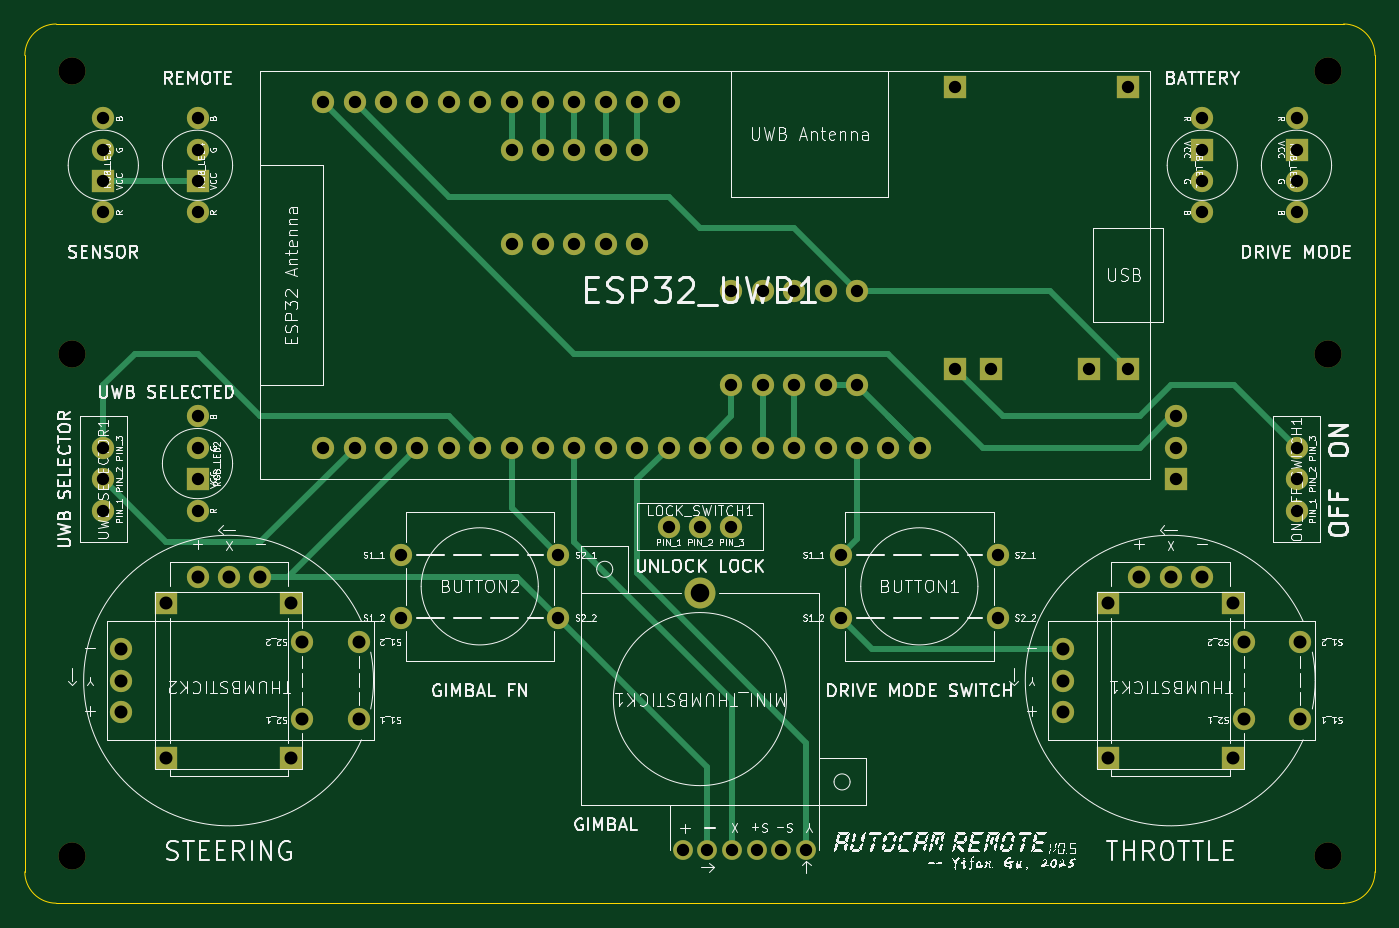
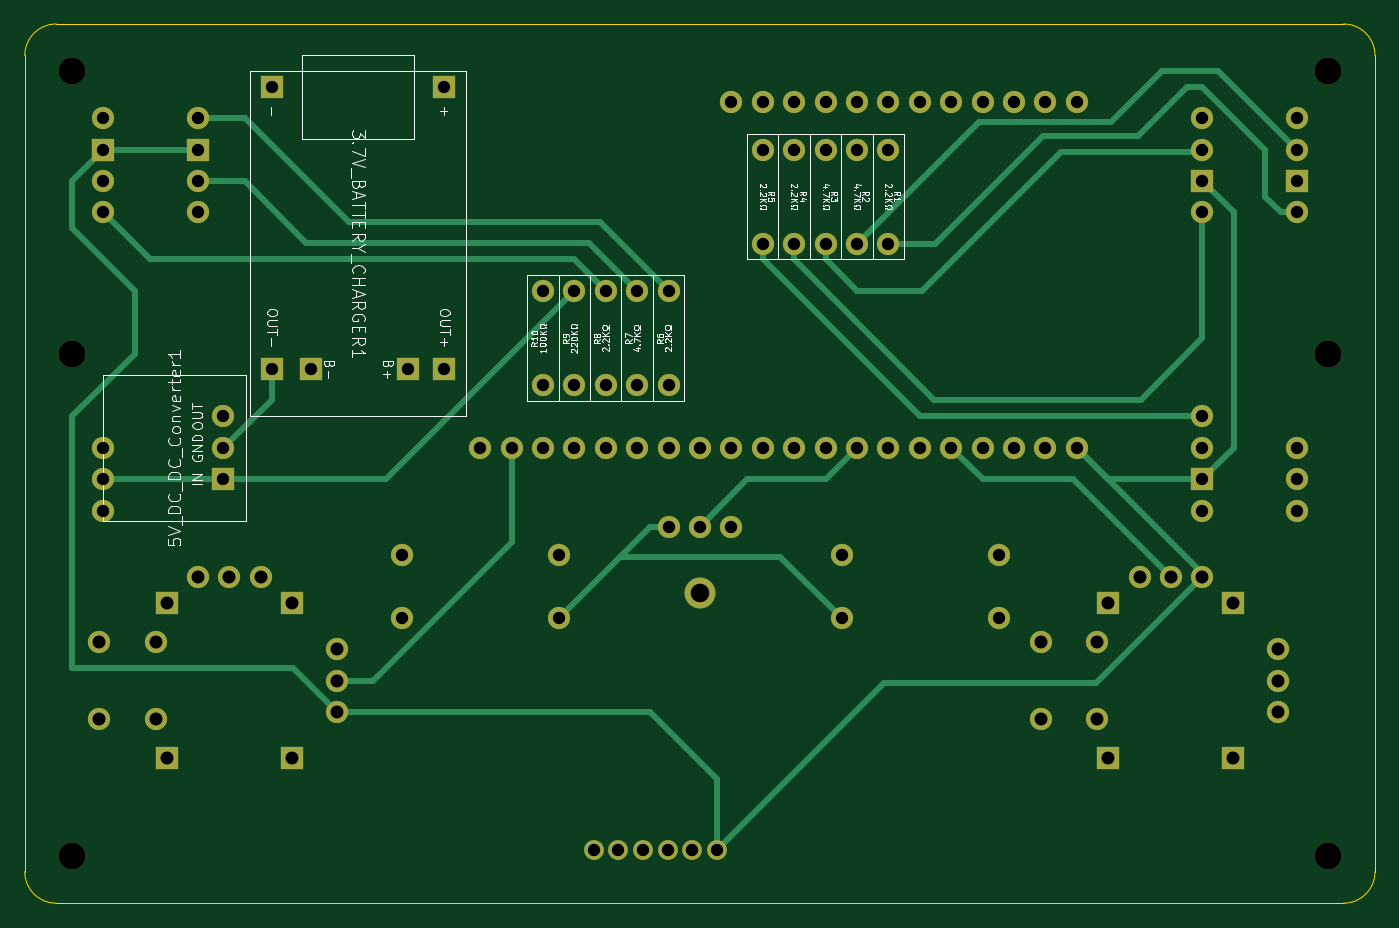
Circuit board: 11 layer files. Board 109.2 x 71.1 mm.
- bottom_copper: remote_v3-B_Cu.gbl (16629 bytes)
- bottom_mask: remote_v3-B_Mask.gbs (5022 bytes)
- paste: remote_v3-B_Paste.gbp (452 bytes)
- bottom_silk: remote_v3-B_Silkscreen.gbo (61100 bytes)
- outline: remote_v3-Edge_Cuts.gm1 (984 bytes)
- top_copper: remote_v3-F_Cu.gtl (15406 bytes)
- top_mask: remote_v3-F_Mask.gts (5022 bytes)
- paste: remote_v3-F_Paste.gtp (452 bytes)
- top_silk: remote_v3-F_Silkscreen.gto (291309 bytes)
- drill: remote_v3-NPTH-drl.gbr (704 bytes)
- drill: remote_v3-PTH-drl.gbr (4962 bytes)

=== bottom_copper: remote_v3-B_Cu.gbl (16629 bytes, source omitted) ===
=== bottom_mask: remote_v3-B_Mask.gbs (5022 bytes, source omitted) ===
=== paste: remote_v3-B_Paste.gbp ===
%TF.GenerationSoftware,KiCad,Pcbnew,9.0.0*%
%TF.CreationDate,2025-03-19T00:26:51-07:00*%
%TF.ProjectId,remote_v3,72656d6f-7465-45f7-9633-2e6b69636164,v0.5*%
%TF.SameCoordinates,Original*%
%TF.FileFunction,Paste,Bot*%
%TF.FilePolarity,Positive*%
%FSLAX46Y46*%
G04 Gerber Fmt 4.6, Leading zero omitted, Abs format (unit mm)*
G04 Created by KiCad (PCBNEW 9.0.0) date 2025-03-19 00:26:51*
%MOMM*%
%LPD*%
G01*
G04 APERTURE LIST*
G04 APERTURE END LIST*
M02*

=== bottom_silk: remote_v3-B_Silkscreen.gbo (61100 bytes, source omitted) ===
=== outline: remote_v3-Edge_Cuts.gm1 ===
%TF.GenerationSoftware,KiCad,Pcbnew,9.0.0*%
%TF.CreationDate,2025-03-19T00:26:52-07:00*%
%TF.ProjectId,remote_v3,72656d6f-7465-45f7-9633-2e6b69636164,v0.5*%
%TF.SameCoordinates,Original*%
%TF.FileFunction,Profile,NP*%
%FSLAX46Y46*%
G04 Gerber Fmt 4.6, Leading zero omitted, Abs format (unit mm)*
G04 Created by KiCad (PCBNEW 9.0.0) date 2025-03-19 00:26:52*
%MOMM*%
%LPD*%
G01*
G04 APERTURE LIST*
%TA.AperFunction,Profile*%
%ADD10C,0.050000*%
%TD*%
G04 APERTURE END LIST*
D10*
X92710000Y-135890000D02*
X92710000Y-69850000D01*
X92710000Y-69850000D02*
G75*
G02*
X95250000Y-67310000I2540000J0D01*
G01*
X95250000Y-138430000D02*
G75*
G02*
X92710000Y-135890000I0J2540000D01*
G01*
X201930000Y-135890000D02*
G75*
G02*
X199390000Y-138430000I-2540000J0D01*
G01*
X201930000Y-69850000D02*
X201930000Y-135890000D01*
X199390000Y-138430000D02*
X95250000Y-138430000D01*
X95250000Y-67310000D02*
X199390000Y-67310000D01*
X199390000Y-67310000D02*
G75*
G02*
X201930000Y-69850000I0J-2540000D01*
G01*
M02*

=== top_copper: remote_v3-F_Cu.gtl (15406 bytes, source omitted) ===
=== top_mask: remote_v3-F_Mask.gts ===
%TF.GenerationSoftware,KiCad,Pcbnew,9.0.0*%
%TF.CreationDate,2025-03-19T00:26:51-07:00*%
%TF.ProjectId,remote_v3,72656d6f-7465-45f7-9633-2e6b69636164,v0.5*%
%TF.SameCoordinates,Original*%
%TF.FileFunction,Soldermask,Top*%
%TF.FilePolarity,Negative*%
%FSLAX46Y46*%
G04 Gerber Fmt 4.6, Leading zero omitted, Abs format (unit mm)*
G04 Created by KiCad (PCBNEW 9.0.0) date 2025-03-19 00:26:51*
%MOMM*%
%LPD*%
G01*
G04 APERTURE LIST*
%ADD10C,1.800000*%
%ADD11R,1.800000X1.800000*%
%ADD12C,2.200000*%
%ADD13C,1.600000*%
%ADD14C,2.500000*%
G04 APERTURE END LIST*
D10*
%TO.C,RGB_LED4*%
X106680000Y-82550000D03*
D11*
X106680000Y-80010000D03*
D10*
X106680000Y-77470000D03*
X106680000Y-74930000D03*
%TD*%
D12*
%TO.C,REF\u002A\u002A*%
X96520000Y-93980000D03*
%TD*%
%TO.C,REF\u002A\u002A*%
X198120000Y-134620000D03*
%TD*%
D11*
%TO.C,THUMBSTICK1*%
X190440000Y-126670058D03*
X190440000Y-114170058D03*
X180340000Y-126670058D03*
X180340000Y-114170058D03*
D10*
X187930000Y-112020058D03*
X185390000Y-112020058D03*
X182850000Y-112020058D03*
X176690000Y-117880058D03*
X176690000Y-120420058D03*
X176690000Y-122960058D03*
X191340000Y-123570058D03*
X195890000Y-123570058D03*
X191340000Y-117270058D03*
X195890000Y-117270058D03*
%TD*%
%TO.C,ESP32_UWB1*%
X116840000Y-101600000D03*
X119380000Y-101600000D03*
X121920000Y-101600000D03*
X124460000Y-101600000D03*
X127000000Y-101600000D03*
X129540000Y-101600000D03*
X132080000Y-101600000D03*
X134620000Y-101600000D03*
X137160000Y-101600000D03*
X139700000Y-101600000D03*
X142240000Y-101600000D03*
X144780000Y-101600000D03*
X147320000Y-101600000D03*
X149860000Y-101600000D03*
X152400000Y-101600000D03*
X154940000Y-101600000D03*
X157480000Y-101600000D03*
X160020000Y-101600000D03*
X162560000Y-101600000D03*
X165100000Y-101600000D03*
X116840000Y-73660000D03*
X119380000Y-73660000D03*
X121920000Y-73660000D03*
X124460000Y-73660000D03*
X127000000Y-73660000D03*
X129540000Y-73660000D03*
X132080000Y-73660000D03*
X134620000Y-73660000D03*
X137160000Y-73660000D03*
X139700000Y-73660000D03*
X142240000Y-73660000D03*
X144780000Y-73660000D03*
%TD*%
%TO.C,ON_OFF_SWITCH1*%
X195580000Y-106680000D03*
X195580000Y-104140000D03*
X195580000Y-101600000D03*
%TD*%
%TO.C,BUTTON2*%
X123160000Y-110260058D03*
X123160000Y-115340058D03*
X135860000Y-110260058D03*
X135860000Y-115340058D03*
%TD*%
%TO.C,RGB_LED1*%
X187960000Y-74930000D03*
D11*
X187960000Y-77470000D03*
D10*
X187960000Y-80010000D03*
X187960000Y-82550000D03*
%TD*%
D11*
%TO.C,THUMBSTICK2*%
X114270000Y-126670058D03*
X114270000Y-114170058D03*
X104170000Y-126670058D03*
X104170000Y-114170058D03*
D10*
X111760000Y-112020058D03*
X109220000Y-112020058D03*
X106680000Y-112020058D03*
X100520000Y-117880058D03*
X100520000Y-120420058D03*
X100520000Y-122960058D03*
X115170000Y-123570058D03*
X119720000Y-123570058D03*
X115170000Y-117270058D03*
X119720000Y-117270058D03*
%TD*%
D12*
%TO.C,REF\u002A\u002A*%
X198120000Y-93980000D03*
%TD*%
%TO.C,REF\u002A\u002A*%
X198120000Y-71120000D03*
%TD*%
D10*
%TO.C,BUTTON1*%
X158720000Y-110260058D03*
X158720000Y-115340058D03*
X171420000Y-110260058D03*
X171420000Y-115340058D03*
%TD*%
D13*
%TO.C,MINI_THUMBSTICK1*%
X145920000Y-134120000D03*
X147920000Y-134120000D03*
X149920000Y-134120000D03*
X151920000Y-134120000D03*
X153920000Y-134120000D03*
X155920000Y-134120000D03*
D14*
X147320000Y-113320000D03*
%TD*%
D10*
%TO.C,RGB_LED2*%
X106680000Y-106680000D03*
D11*
X106680000Y-104140000D03*
D10*
X106680000Y-101600000D03*
X106680000Y-99060000D03*
%TD*%
D12*
%TO.C,REF\u002A\u002A*%
X96520000Y-134620000D03*
%TD*%
D10*
%TO.C,RGB_LED3*%
X99060000Y-82550000D03*
D11*
X99060000Y-80010000D03*
D10*
X99060000Y-77470000D03*
X99060000Y-74930000D03*
%TD*%
%TO.C,LOCK_SWITCH1*%
X144780000Y-107969000D03*
X147320000Y-107969000D03*
X149860000Y-107969000D03*
%TD*%
%TO.C,UWB_SELECTOR1*%
X99060000Y-106680000D03*
X99060000Y-104140000D03*
X99060000Y-101600000D03*
%TD*%
D12*
%TO.C,REF\u002A\u002A*%
X96520000Y-71120000D03*
%TD*%
D10*
%TO.C,RGB_LED5*%
X195580000Y-74930000D03*
D11*
X195580000Y-77470000D03*
D10*
X195580000Y-80010000D03*
X195580000Y-82550000D03*
%TD*%
%TO.C,R8*%
X154940000Y-96520000D03*
X154940000Y-88900000D03*
%TD*%
%TO.C,R2*%
X134620000Y-77470000D03*
X134620000Y-85090000D03*
%TD*%
D11*
%TO.C,5V_DC_DC_Converter1*%
X185860000Y-104140000D03*
D10*
X185860000Y-101600000D03*
X185860000Y-99060000D03*
%TD*%
%TO.C,R4*%
X139700000Y-77470000D03*
X139700000Y-85090000D03*
%TD*%
%TO.C,R9*%
X157480000Y-96520000D03*
X157480000Y-88900000D03*
%TD*%
%TO.C,R7*%
X152400000Y-96520000D03*
X152400000Y-88900000D03*
%TD*%
%TO.C,R1*%
X132080000Y-77470000D03*
X132080000Y-85090000D03*
%TD*%
%TO.C,R6*%
X149860000Y-96520000D03*
X149860000Y-88900000D03*
%TD*%
%TO.C,R10*%
X160020000Y-96520000D03*
X160020000Y-88900000D03*
%TD*%
D11*
%TO.C,3.7V_BATTERY_CHARGER1*%
X167995000Y-72390000D03*
X181965000Y-72390000D03*
X167995000Y-95250000D03*
X170895000Y-95250000D03*
X178765000Y-95250000D03*
X181965000Y-95250000D03*
%TD*%
D10*
%TO.C,R3*%
X137160000Y-77470000D03*
X137160000Y-85090000D03*
%TD*%
%TO.C,R5*%
X142240000Y-77470000D03*
X142240000Y-85090000D03*
%TD*%
M02*

=== paste: remote_v3-F_Paste.gtp ===
%TF.GenerationSoftware,KiCad,Pcbnew,9.0.0*%
%TF.CreationDate,2025-03-19T00:26:51-07:00*%
%TF.ProjectId,remote_v3,72656d6f-7465-45f7-9633-2e6b69636164,v0.5*%
%TF.SameCoordinates,Original*%
%TF.FileFunction,Paste,Top*%
%TF.FilePolarity,Positive*%
%FSLAX46Y46*%
G04 Gerber Fmt 4.6, Leading zero omitted, Abs format (unit mm)*
G04 Created by KiCad (PCBNEW 9.0.0) date 2025-03-19 00:26:51*
%MOMM*%
%LPD*%
G01*
G04 APERTURE LIST*
G04 APERTURE END LIST*
M02*

=== top_silk: remote_v3-F_Silkscreen.gto (291309 bytes, source omitted) ===
=== drill: remote_v3-NPTH-drl.gbr ===
%TF.GenerationSoftware,KiCad,Pcbnew,9.0.0*%
%TF.CreationDate,2025-03-19T00:26:51-07:00*%
%TF.ProjectId,remote_v3,72656d6f-7465-45f7-9633-2e6b69636164,v0.5*%
%TF.SameCoordinates,Original*%
%TF.FileFunction,NonPlated,1,2,NPTH,Drill*%
%TF.FilePolarity,Positive*%
%FSLAX46Y46*%
G04 Gerber Fmt 4.6, Leading zero omitted, Abs format (unit mm)*
G04 Created by KiCad (PCBNEW 9.0.0) date 2025-03-19 00:26:51*
%MOMM*%
%LPD*%
G01*
G04 APERTURE LIST*
%TA.AperFunction,ComponentDrill*%
%ADD10C,2.200000*%
%TD*%
G04 APERTURE END LIST*
D10*
%TO.C,REF\u002A\u002A*%
X96520000Y-71120000D03*
X96520000Y-93980000D03*
X96520000Y-134620000D03*
X198120000Y-71120000D03*
X198120000Y-93980000D03*
X198120000Y-134620000D03*
M02*

=== drill: remote_v3-PTH-drl.gbr ===
%TF.GenerationSoftware,KiCad,Pcbnew,9.0.0*%
%TF.CreationDate,2025-03-19T00:26:51-07:00*%
%TF.ProjectId,remote_v3,72656d6f-7465-45f7-9633-2e6b69636164,v0.5*%
%TF.SameCoordinates,Original*%
%TF.FileFunction,Plated,1,2,PTH,Drill*%
%TF.FilePolarity,Positive*%
%FSLAX46Y46*%
G04 Gerber Fmt 4.6, Leading zero omitted, Abs format (unit mm)*
G04 Created by KiCad (PCBNEW 9.0.0) date 2025-03-19 00:26:51*
%MOMM*%
%LPD*%
G01*
G04 APERTURE LIST*
%TA.AperFunction,ComponentDrill*%
%ADD10C,1.000000*%
%TD*%
%TA.AperFunction,ComponentDrill*%
%ADD11C,1.050000*%
%TD*%
%TA.AperFunction,ComponentDrill*%
%ADD12C,1.500000*%
%TD*%
G04 APERTURE END LIST*
D10*
%TO.C,RGB_LED3*%
X99060000Y-74930000D03*
X99060000Y-77470000D03*
X99060000Y-80010000D03*
X99060000Y-82550000D03*
%TO.C,UWB_SELECTOR1*%
X99060000Y-101600000D03*
X99060000Y-104140000D03*
X99060000Y-106680000D03*
%TO.C,RGB_LED4*%
X106680000Y-74930000D03*
X106680000Y-77470000D03*
X106680000Y-80010000D03*
X106680000Y-82550000D03*
%TO.C,RGB_LED2*%
X106680000Y-99060000D03*
X106680000Y-101600000D03*
X106680000Y-104140000D03*
X106680000Y-106680000D03*
%TO.C,ESP32_UWB1*%
X116840000Y-73660000D03*
X116840000Y-101600000D03*
X119380000Y-73660000D03*
X119380000Y-101600000D03*
X121920000Y-73660000D03*
X121920000Y-101600000D03*
%TO.C,BUTTON2*%
X123160000Y-110260058D03*
X123160000Y-115340058D03*
%TO.C,ESP32_UWB1*%
X124460000Y-73660000D03*
X124460000Y-101600000D03*
X127000000Y-73660000D03*
X127000000Y-101600000D03*
X129540000Y-73660000D03*
X129540000Y-101600000D03*
X132080000Y-73660000D03*
%TO.C,R1*%
X132080000Y-77470000D03*
X132080000Y-85090000D03*
%TO.C,ESP32_UWB1*%
X132080000Y-101600000D03*
X134620000Y-73660000D03*
%TO.C,R2*%
X134620000Y-77470000D03*
X134620000Y-85090000D03*
%TO.C,ESP32_UWB1*%
X134620000Y-101600000D03*
%TO.C,BUTTON2*%
X135860000Y-110260058D03*
X135860000Y-115340058D03*
%TO.C,ESP32_UWB1*%
X137160000Y-73660000D03*
%TO.C,R3*%
X137160000Y-77470000D03*
X137160000Y-85090000D03*
%TO.C,ESP32_UWB1*%
X137160000Y-101600000D03*
X139700000Y-73660000D03*
%TO.C,R4*%
X139700000Y-77470000D03*
X139700000Y-85090000D03*
%TO.C,ESP32_UWB1*%
X139700000Y-101600000D03*
X142240000Y-73660000D03*
%TO.C,R5*%
X142240000Y-77470000D03*
X142240000Y-85090000D03*
%TO.C,ESP32_UWB1*%
X142240000Y-101600000D03*
X144780000Y-73660000D03*
X144780000Y-101600000D03*
%TO.C,LOCK_SWITCH1*%
X144780000Y-107969000D03*
%TO.C,MINI_THUMBSTICK1*%
X145920000Y-134120000D03*
%TO.C,ESP32_UWB1*%
X147320000Y-101600000D03*
%TO.C,LOCK_SWITCH1*%
X147320000Y-107969000D03*
%TO.C,MINI_THUMBSTICK1*%
X147920000Y-134120000D03*
%TO.C,R6*%
X149860000Y-88900000D03*
X149860000Y-96520000D03*
%TO.C,ESP32_UWB1*%
X149860000Y-101600000D03*
%TO.C,LOCK_SWITCH1*%
X149860000Y-107969000D03*
%TO.C,MINI_THUMBSTICK1*%
X149920000Y-134120000D03*
X151920000Y-134120000D03*
%TO.C,R7*%
X152400000Y-88900000D03*
X152400000Y-96520000D03*
%TO.C,ESP32_UWB1*%
X152400000Y-101600000D03*
%TO.C,MINI_THUMBSTICK1*%
X153920000Y-134120000D03*
%TO.C,R8*%
X154940000Y-88900000D03*
X154940000Y-96520000D03*
%TO.C,ESP32_UWB1*%
X154940000Y-101600000D03*
%TO.C,MINI_THUMBSTICK1*%
X155920000Y-134120000D03*
%TO.C,R9*%
X157480000Y-88900000D03*
X157480000Y-96520000D03*
%TO.C,ESP32_UWB1*%
X157480000Y-101600000D03*
%TO.C,BUTTON1*%
X158720000Y-110260058D03*
X158720000Y-115340058D03*
%TO.C,R10*%
X160020000Y-88900000D03*
X160020000Y-96520000D03*
%TO.C,ESP32_UWB1*%
X160020000Y-101600000D03*
X162560000Y-101600000D03*
X165100000Y-101600000D03*
%TO.C,3.7V_BATTERY_CHARGER1*%
X167995000Y-72390000D03*
X167995000Y-95250000D03*
X170895000Y-95250000D03*
%TO.C,BUTTON1*%
X171420000Y-110260058D03*
X171420000Y-115340058D03*
%TO.C,3.7V_BATTERY_CHARGER1*%
X178765000Y-95250000D03*
X181965000Y-72390000D03*
X181965000Y-95250000D03*
%TO.C,5V_DC_DC_Converter1*%
X185860000Y-99060000D03*
X185860000Y-101600000D03*
X185860000Y-104140000D03*
%TO.C,RGB_LED1*%
X187960000Y-74930000D03*
X187960000Y-77470000D03*
X187960000Y-80010000D03*
X187960000Y-82550000D03*
%TO.C,RGB_LED5*%
X195580000Y-74930000D03*
X195580000Y-77470000D03*
X195580000Y-80010000D03*
X195580000Y-82550000D03*
%TO.C,ON_OFF_SWITCH1*%
X195580000Y-101600000D03*
X195580000Y-104140000D03*
X195580000Y-106680000D03*
D11*
%TO.C,THUMBSTICK2*%
X100520000Y-117880058D03*
X100520000Y-120420058D03*
X100520000Y-122960058D03*
X104170000Y-114170058D03*
X104170000Y-126670058D03*
X106680000Y-112020058D03*
X109220000Y-112020058D03*
X111760000Y-112020058D03*
X114270000Y-114170058D03*
X114270000Y-126670058D03*
X115170000Y-117270058D03*
X115170000Y-123570058D03*
X119720000Y-117270058D03*
X119720000Y-123570058D03*
%TO.C,THUMBSTICK1*%
X176690000Y-117880058D03*
X176690000Y-120420058D03*
X176690000Y-122960058D03*
X180340000Y-114170058D03*
X180340000Y-126670058D03*
X182850000Y-112020058D03*
X185390000Y-112020058D03*
X187930000Y-112020058D03*
X190440000Y-114170058D03*
X190440000Y-126670058D03*
X191340000Y-117270058D03*
X191340000Y-123570058D03*
X195890000Y-117270058D03*
X195890000Y-123570058D03*
D12*
%TO.C,MINI_THUMBSTICK1*%
X147320000Y-113320000D03*
M02*
